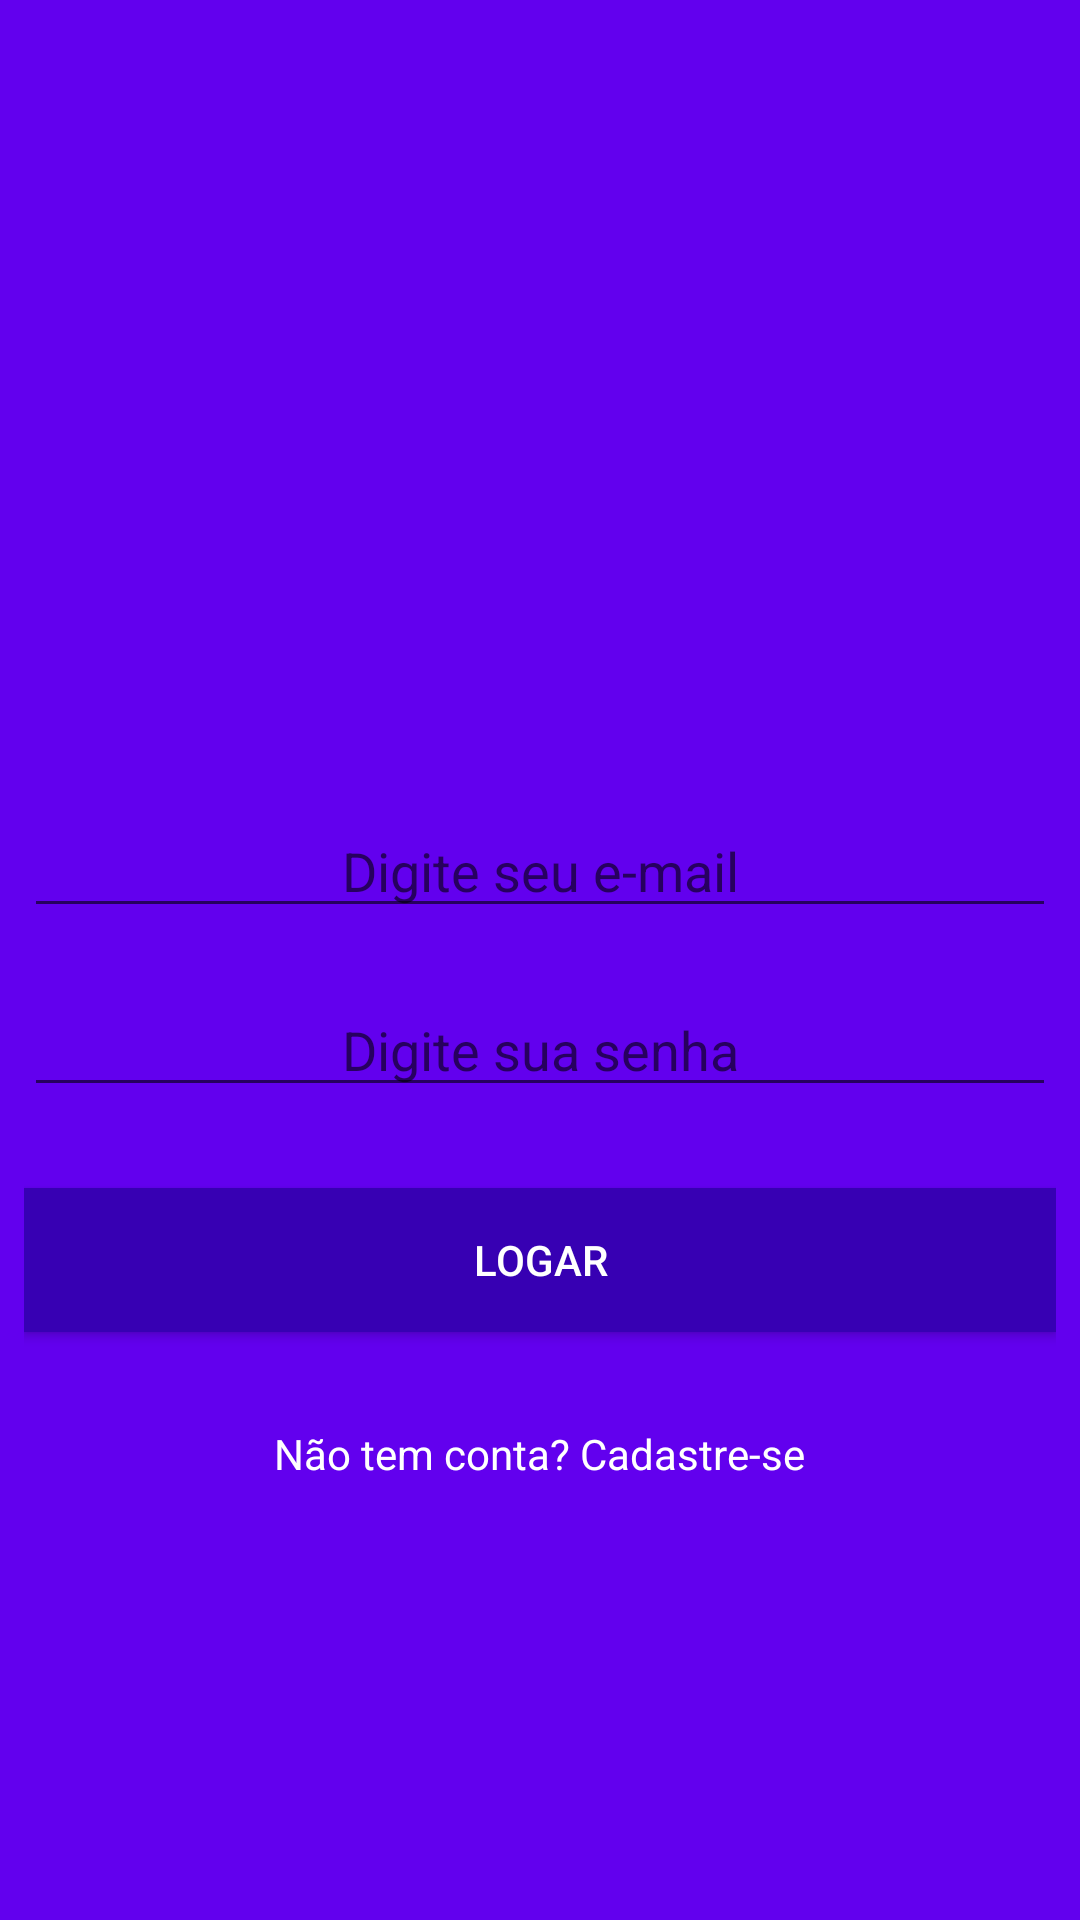

Here is an Android app screen rendered from its layout file. Give the layout XML and the strings, colors and styles it references.
<!-- AndroidManifest.xml: application theme AppTheme -->
<!-- res/layout/activity_login.xml -->
<?xml version="1.0" encoding="utf-8"?>
<android.support.constraint.ConstraintLayout xmlns:android="http://schemas.android.com/apk/res/android"
    xmlns:app="http://schemas.android.com/apk/res-auto"
    xmlns:tools="http://schemas.android.com/tools"
    android:layout_width="match_parent"
    android:layout_height="match_parent"
    android:background="@color/colorPrimary"
    tools:context="app.ctrlsoftware.com.whatsapp.activity.LoginActivity">

    <RelativeLayout
        android:layout_width="344dp"
        android:layout_height="551dp"
        android:layout_marginBottom="8dp"
        android:layout_marginLeft="8dp"
        android:layout_marginRight="8dp"
        android:layout_marginTop="8dp"
        android:gravity="center_vertical|center_horizontal"
        app:layout_constraintBottom_toBottomOf="parent"
        app:layout_constraintHorizontal_bias="0.0"
        app:layout_constraintLeft_toLeftOf="parent"
        app:layout_constraintRight_toRightOf="parent"
        app:layout_constraintTop_toTopOf="parent"
        app:layout_constraintVertical_bias="0.0">

        <ImageView
            android:id="@+id/imageView2"
            android:layout_width="@dimen/largura_logo"
            android:layout_height="@dimen/altura_logo"
            android:layout_alignParentTop="true"
            android:layout_centerHorizontal="true"
            app:srcCompat="@drawable/logo" />

        <EditText
            android:id="@+id/editLoginEmailId"
            android:layout_width="fill_parent"
            android:layout_height="wrap_content"
            android:layout_below="@+id/imageView2"
            android:layout_centerHorizontal="true"
            android:layout_marginTop="32dp"
            android:ems="10"
            android:hint="@string/login_email"
            android:inputType="textEmailAddress"
            android:textAlignment="center"
            android:textColor="#ffffff" />

        <EditText
            android:id="@+id/editLoginSenhaId"
            android:layout_width="fill_parent"
            android:layout_height="wrap_content"
            android:layout_centerHorizontal="true"
            android:layout_centerVertical="true"
            android:ems="10"
            android:hint="@string/login_senha"
            android:inputType="textPassword"
            android:textAlignment="center"
            android:textColor="#ffffff" />

        <Button
            android:id="@+id/btnLogarId"
            android:layout_width="fill_parent"
            android:layout_height="wrap_content"
            android:layout_below="@+id/editLoginSenhaId"
            android:layout_centerHorizontal="true"
            android:layout_marginTop="27dp"
            android:background="@color/colorPrimaryDark"
            android:text="@string/btn_logar"
            android:textColor="#ffffff" />

        <TextView
            android:id="@+id/txtCadastrarId"
            android:layout_width="wrap_content"
            android:layout_height="wrap_content"
            android:layout_below="@+id/btnLogarId"
            android:layout_centerHorizontal="true"
            android:layout_marginTop="31dp"
            android:text="@string/text_cadastre_se"
            android:textColor="#ffffff"
            android:onClick="abrirCadastroUsuario"/>
    </RelativeLayout>
</android.support.constraint.ConstraintLayout>
<!-- resources referenced by this layout -->
<resources>
  <dimen name="altura_logo">163dp</dimen>
  <dimen name="largura_logo">200dp</dimen>
  <string name="btn_logar">Logar</string>
  <string name="login_email">Digite seu e-mail</string>
  <string name="login_senha">Digite sua senha</string>
  <string name="text_cadastre_se">Não tem conta? Cadastre-se</string>
  <style name="AppTheme" parent="Theme.AppCompat.Light.DarkActionBar">
          
          <item name="windowNoTitle">true</item>
          <item name="colorPrimaryDark">@color/colorPrimaryDark</item>
          <item name="colorPrimary">@color/colorPrimary</item>
      </style>
  <!-- not gathered from this repository: default colours our renderer supplied (Android Studio template values) -->
  <color name="colorPrimary">#FF6200EE</color>
  <color name="colorPrimaryDark">#FF3700B3</color>
</resources>
